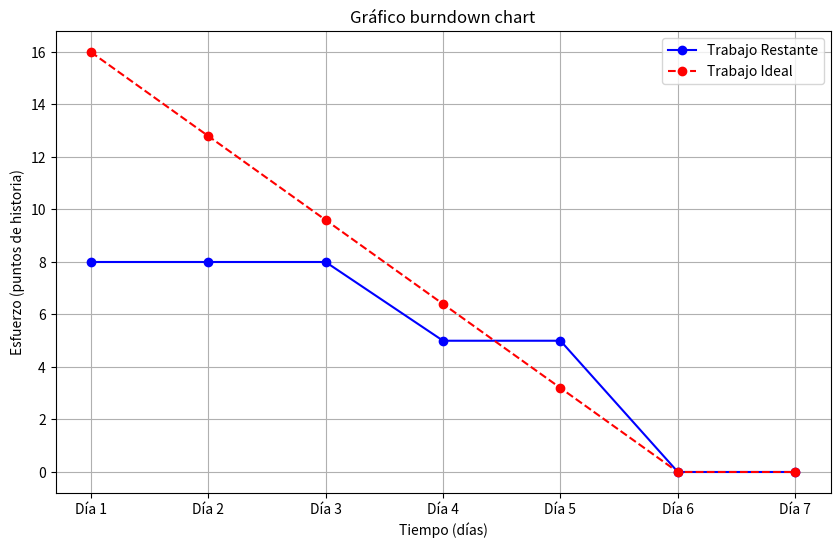

Here is the Python script that generated this plot:
import pandas as pd
import matplotlib.pyplot as plt

# Datos
data = pd.DataFrame({
    'Fecha': ["Día 1", "Día 2", "Día 3", "Día 4", "Día 5", "Día 6", "Día 7"],
    'Trabajo.restante': [8, 8, 8, 5, 5, 0, 0],
    'Trabajo.ideal': [16, 12.8, 9.6, 6.4, 3.2, 0, 0]
})

# Crear el gráfico burndown chart
plt.figure(figsize=(10, 6))
plt.plot(data['Fecha'], data['Trabajo.restante'], marker='o', label='Trabajo Restante', color='blue')
plt.plot(data['Fecha'], data['Trabajo.ideal'], marker='o', label='Trabajo Ideal', color='red', linestyle='dashed')
plt.title('Gráfico burndown chart')
plt.xlabel('Tiempo (días)')
plt.ylabel('Esfuerzo (puntos de historia)')
plt.legend()
plt.grid(True)
plt.show()